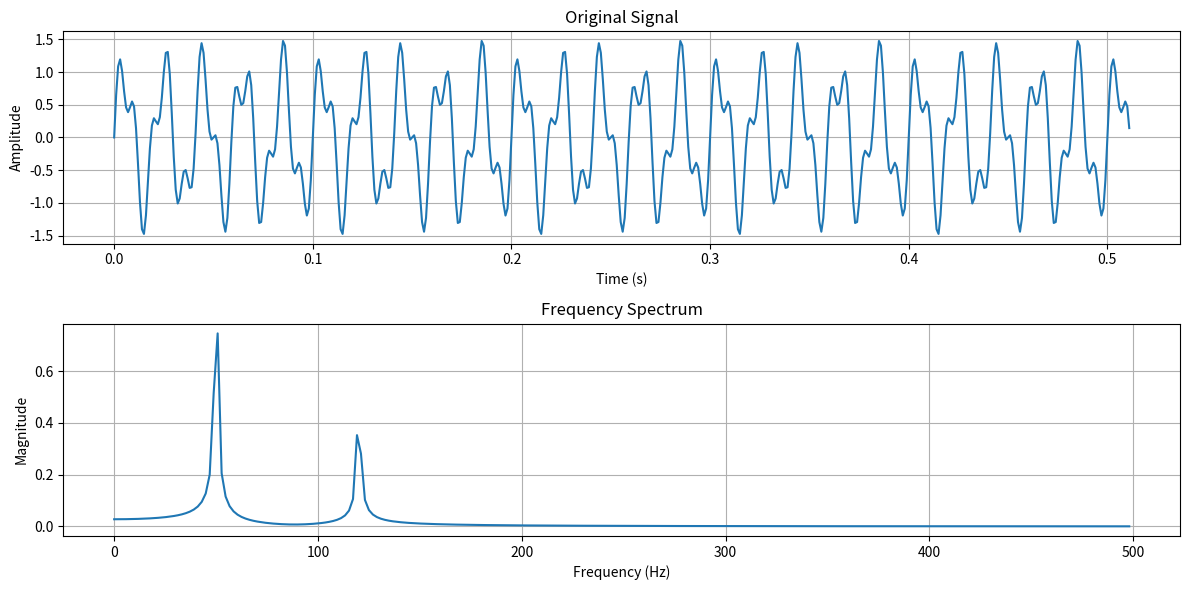

Here is the Python script that generated this plot:
#Fast Fourier Transform
import numpy as np
import matplotlib.pyplot as plt

def fft(x):
    """
    Compute the Fast Fourier Transform of the input sequence x.
    Input x must have length that is a power of 2.
    Returns the frequency domain representation.
    """
    N = len(x)
    if N <= 1:
        return x
    if N % 2 != 0:
        raise ValueError("Length of input must be a power of 2")

    # Divide into even and odd indices
    even = fft(x[0::2])
    odd = fft(x[1::2])

    # Initialize output array
    X = np.zeros(N, dtype=complex)
    
    # Combine results using twiddle factors
    for k in range(N // 2):
        twiddle = np.exp(-2j * np.pi * k / N)
        X[k] = even[k] + twiddle * odd[k]
        X[k + N // 2] = even[k] - twiddle * odd[k]
    
    return X

# Generate a test signal
def generate_test_signal():
    # Parameters
    fs = 1000  # Sampling frequency (Hz)
    T = 1.0    # Duration (seconds)
    t = np.linspace(0, T, int(fs * T), endpoint=False)  # Time vector
    freq = 50  # Frequency of sine wave (Hz)
    
    # Signal: sum of two sine waves (50 Hz and 120 Hz)
    signal = 1.0 * np.sin(2 * np.pi * freq * t) + 0.5 * np.sin(2 * np.pi * 120 * t)
    return t, signal, fs

# Main function to demonstrate FFT
def main():
    # Generate signal
    t, signal, fs = generate_test_signal()
    N = len(signal)
    
    # Ensure signal length is a power of 2
    N = 2**int(np.log2(N))
    signal = signal[:N]
    t = t[:N]
    
    # Compute FFT
    fft_result = fft(signal)
    
    # Compute frequency bins
    freqs = np.fft.fftfreq(N, 1/fs)[:N//2]
    magnitude = np.abs(fft_result)[:N//2] * 2 / N  # Normalize amplitude
    
    # Plotting
    plt.figure(figsize=(12, 6))
    
    # Plot original signal
    plt.subplot(2, 1, 1)
    plt.plot(t, signal)
    plt.title('Original Signal')
    plt.xlabel('Time (s)')
    plt.ylabel('Amplitude')
    plt.grid(True)
    
    # Plot frequency spectrum
    plt.subplot(2, 1, 2)
    plt.plot(freqs, magnitude)
    plt.title('Frequency Spectrum')
    plt.xlabel('Frequency (Hz)')
    plt.ylabel('Magnitude')
    plt.grid(True)
    
    plt.tight_layout()
    plt.savefig('fft_result.png')
    plt.show()

if __name__ == "__main__":
    main()